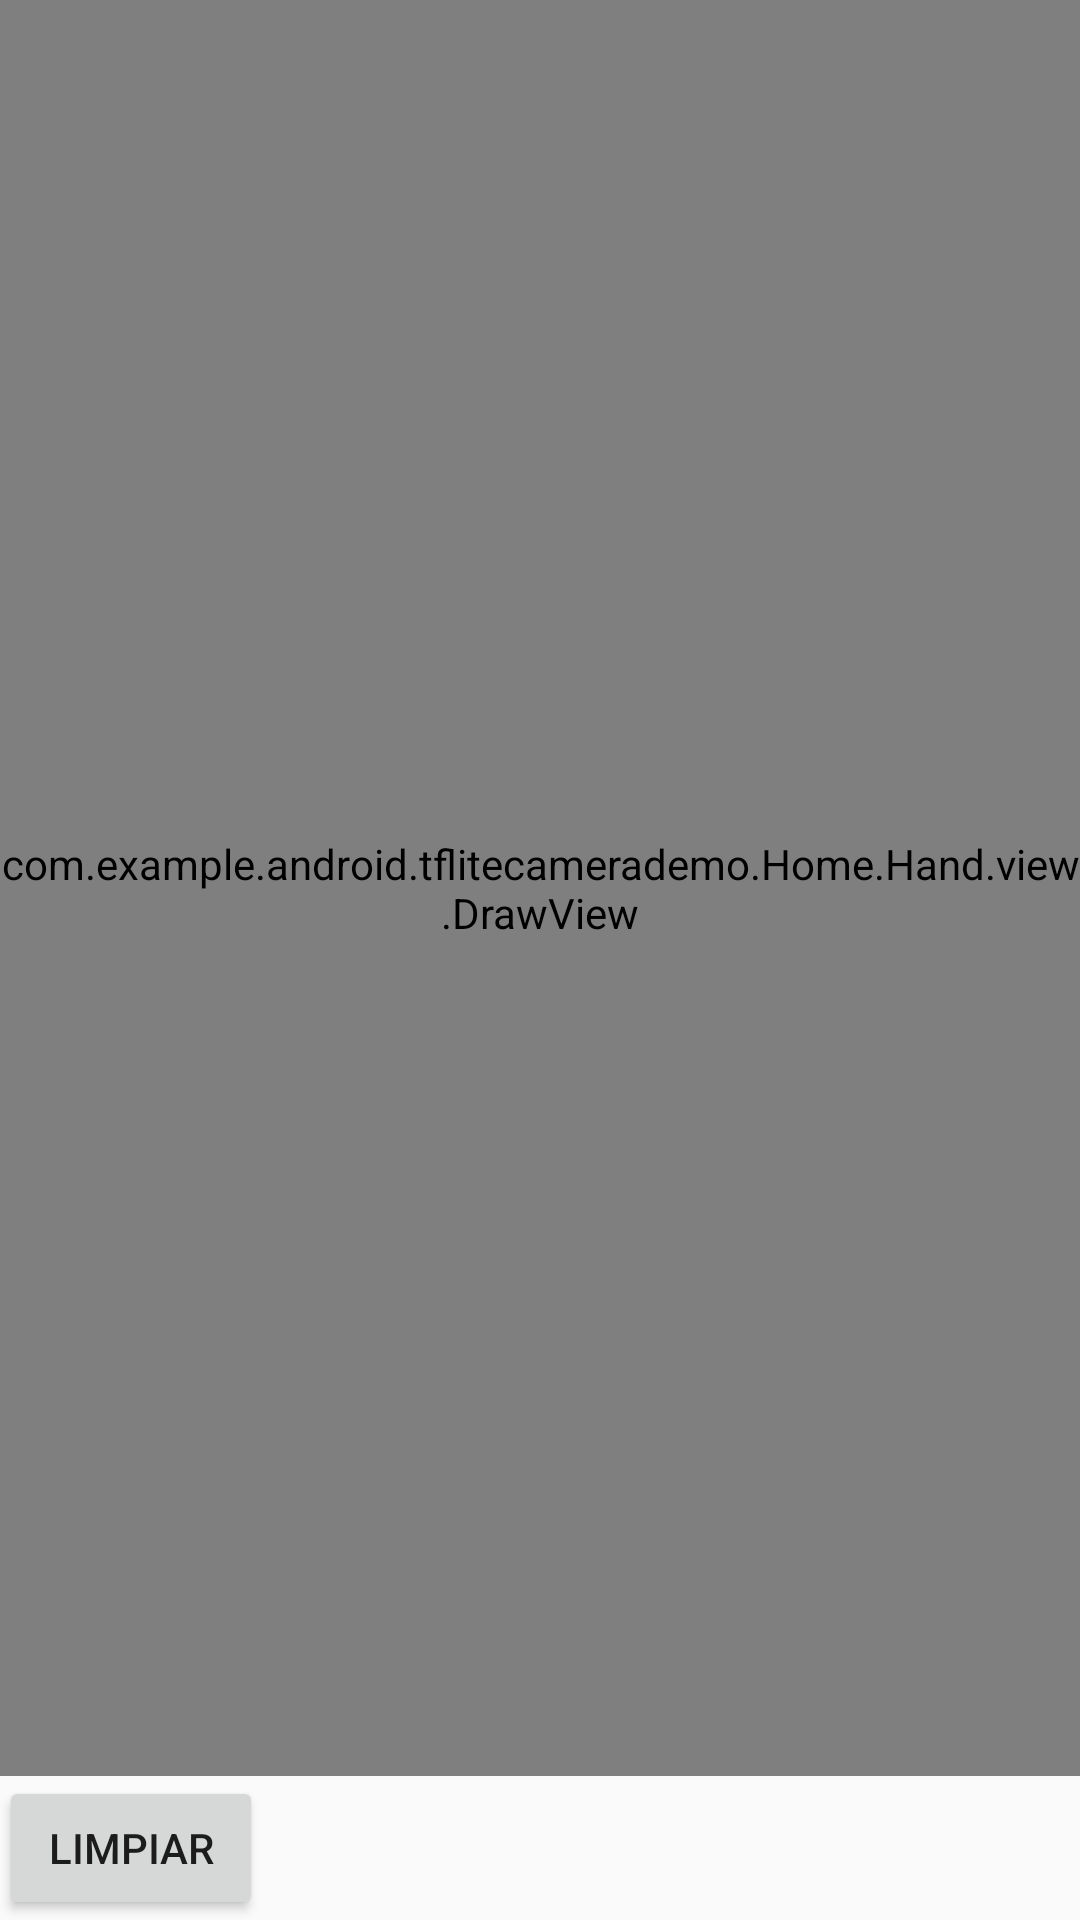

This screen was rendered from an Android layout file. Write that file and the resources it references.
<!-- AndroidManifest.xml: activity theme AppTheme -->
<!-- res/layout/activity_main.xml -->
<?xml version="1.0" encoding="utf-8"?>
<LinearLayout xmlns:android="http://schemas.android.com/apk/res/android"
    xmlns:tools="http://schemas.android.com/tools"
    android:layout_width="match_parent"
    android:layout_height="match_parent"
    android:orientation="vertical"
    android:paddingBottom="@dimen/activity_vertical_margin"
    android:paddingLeft="@dimen/activity_horizontal_margin"
    android:paddingRight="@dimen/activity_horizontal_margin"
    android:paddingTop="@dimen/activity_vertical_margin"
    tools:context=".Home.Hand.MainActivity">

    <com.example.android.tflitecamerademo.Home.Hand.view.DrawView
        android:id="@+id/view_draw"
        android:layout_width="match_parent"
        android:layout_height="0dp"
        android:layout_weight="1" />

    <LinearLayout
        android:layout_width="match_parent"
        android:layout_height="wrap_content"
        android:orientation="horizontal">

        <Button
            android:id="@+id/buttonClear"
            android:layout_width="wrap_content"
            android:layout_height="wrap_content"
            android:text="Limpiar" />

        <Button
            android:id="@+id/buttonDetect"
            android:layout_width="wrap_content"
            android:layout_height="wrap_content"
            android:text="Detectar"
            android:visibility="invisible"/>

        <TextView
            android:id="@+id/textResult"
            android:layout_width="0dp"
            android:layout_height="wrap_content"
            android:layout_weight="1"
            android:paddingLeft="10dp"
            android:text=""
            android:textAppearance="?android:attr/textAppearanceMedium" />
    </LinearLayout>

</LinearLayout>
<!-- resources referenced by this layout -->
<resources>
  <style name="AppTheme" parent="Theme.AppCompat.Light.NoActionBar">
          
          <item name="colorPrimary">@color/colorPrimary</item>
          <item name="colorPrimaryDark">@color/colorPrimaryDark</item>
          <item name="colorAccent">@color/colorAccent</item>
      </style>
  <color name="colorPrimary">#000000</color>
  <color name="colorPrimaryDark">#000000</color>
  <color name="colorAccent">#000000</color>
</resources>
